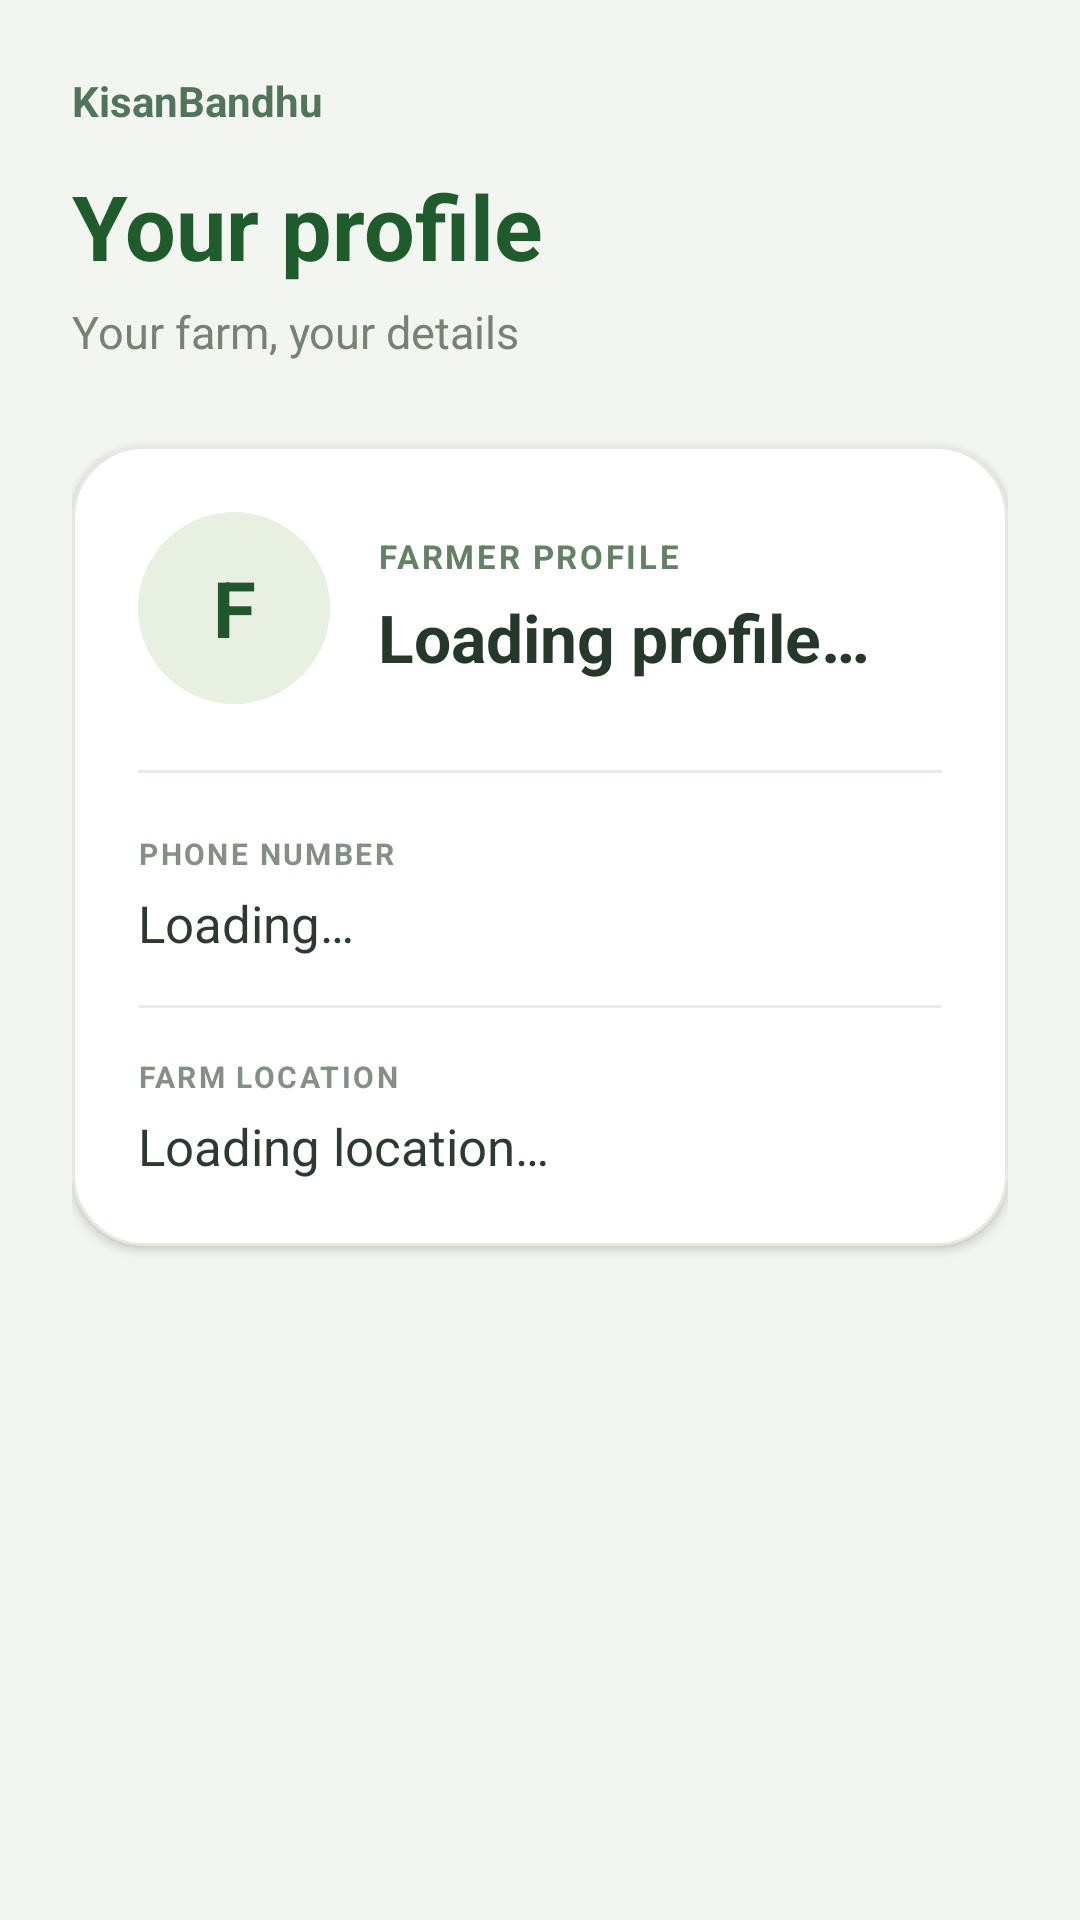

The Android layout XML behind this screen, and the referenced resources:
<!-- AndroidManifest.xml: application theme Theme.KisanBandhu -->
<!-- res/layout/activity_profile.xml -->
<?xml version="1.0" encoding="utf-8"?>
<ScrollView xmlns:android="http://schemas.android.com/apk/res/android"
    xmlns:app="http://schemas.android.com/apk/res-auto"
    android:layout_width="match_parent"
    android:layout_height="match_parent"
    android:background="#F3F6F0"
    android:clipToPadding="false"
    android:fillViewport="true"
    android:overScrollMode="never">

    <LinearLayout
        android:layout_width="match_parent"
        android:layout_height="wrap_content"
        android:orientation="vertical"
        android:paddingStart="24dp"
        android:paddingTop="24dp"
        android:paddingEnd="24dp"
        android:paddingBottom="32dp">

        <TextView
            android:layout_width="wrap_content"
            android:layout_height="wrap_content"
            android:text="KisanBandhu"
            android:textColor="#52745A"
            android:textSize="14sp"
            android:textStyle="bold" />

        <TextView
            android:layout_width="wrap_content"
            android:layout_height="wrap_content"
            android:layout_marginTop="12dp"
            android:text="Your profile"
            android:textColor="#205C2B"
            android:textSize="30sp"
            android:textStyle="bold" />

        <TextView
            android:layout_width="wrap_content"
            android:layout_height="wrap_content"
            android:layout_marginTop="5dp"
            android:text="Your farm, your details"
            android:textColor="#758274"
            android:textSize="15sp" />

        <com.google.android.material.card.MaterialCardView
            android:layout_width="match_parent"
            android:layout_height="wrap_content"
            android:layout_marginTop="28dp"
            app:cardBackgroundColor="#FFFFFF"
            app:cardCornerRadius="24dp"
            app:cardElevation="2dp"
            app:strokeColor="#E2EADF"
            app:strokeWidth="1dp"
            >

            <LinearLayout
                android:layout_width="match_parent"
                android:layout_height="wrap_content"
                android:orientation="vertical"
                android:padding="22dp">

                <LinearLayout
                    android:layout_width="match_parent"
                    android:layout_height="wrap_content"
                    android:gravity="center_vertical"
                    android:orientation="horizontal">

                    <TextView
                        android:id="@+id/tvProfileInitial"
                        android:layout_width="64dp"
                        android:layout_height="64dp"
                        android:background="@drawable/bg_profile_avatar"
                        android:gravity="center"
                        android:text="F"
                        android:textColor="#21572D"
                        android:textSize="26sp"
                        android:textStyle="bold" />

                    <LinearLayout
                        android:layout_width="0dp"
                        android:layout_height="wrap_content"
                        android:layout_marginStart="16dp"
                        android:layout_weight="1"
                        android:orientation="vertical">
                        <TextView
                            android:layout_width="wrap_content"
                            android:layout_height="wrap_content"
                            android:text="FARMER PROFILE"
                            android:textColor="#648166"
                            android:textSize="11sp"
                            android:textStyle="bold"
                            android:letterSpacing="0.08" />
                        <TextView
                            android:id="@+id/tvFarmerName"
                            android:layout_width="match_parent"
                            android:layout_height="wrap_content"
                            android:layout_marginTop="5dp"
                            android:text="Loading profile…"
                            android:textColor="#26382A"
                            android:textSize="22sp"
                            android:textStyle="bold" />
                    </LinearLayout>
                </LinearLayout>

                <View
                    android:layout_width="match_parent"
                    android:layout_height="1dp"
                    android:layout_marginTop="22dp"
                    android:layout_marginBottom="8dp"
                    android:background="#E8EDE5" />

                <TextView
                    android:layout_width="wrap_content"
                    android:layout_height="wrap_content"
                    android:layout_marginTop="12dp"
                    android:text="PHONE NUMBER"
                    android:textColor="#849084"
                    android:textSize="10sp"
                    android:textStyle="bold"
                    android:letterSpacing="0.08" />
                <TextView
                    android:id="@+id/tvFarmerPhone"
                    android:layout_width="match_parent"
                    android:layout_height="wrap_content"
                    android:layout_marginTop="5dp"
                    android:text="Loading…"
                    android:textColor="#2D3A2F"
                    android:textSize="17sp" />

                <View
                    android:layout_width="match_parent"
                    android:layout_height="1dp"
                    android:layout_marginTop="16dp"
                    android:background="#E8EDE5" />

                <TextView
                    android:layout_width="wrap_content"
                    android:layout_height="wrap_content"
                    android:layout_marginTop="16dp"
                    android:text="FARM LOCATION"
                    android:textColor="#849084"
                    android:textSize="10sp"
                    android:textStyle="bold"
                    android:letterSpacing="0.08" />
                <TextView
                    android:id="@+id/tvFarmLocation"
                    android:layout_width="match_parent"
                    android:layout_height="wrap_content"
                    android:layout_marginTop="5dp"
                    android:text="Loading location…"
                    android:textColor="#2D3A2F"
                    android:textSize="17sp" />
            </LinearLayout>
        </com.google.android.material.card.MaterialCardView>


    </LinearLayout>
</ScrollView>
<!-- resources referenced by this layout -->
<resources>
  <!-- drawable bg_profile_avatar (drawable) -->
  <?xml version="1.0" encoding="utf-8"?>
  <shape xmlns:android="http://schemas.android.com/apk/res/android" android:shape="oval">
      <solid android:color="#E7F0E1" />
  </shape>
  <style name="Theme.KisanBandhu" parent="Theme.MaterialComponents.DayNight.NoActionBar">
          <item name="colorPrimary">@color/green_primary</item>
          <item name="colorPrimaryDark">@color/green_dark</item>
          <item name="colorAccent">@color/yellow_wheat</item>
          <item name="android:windowBackground">@color/background_light</item>
      </style>
  <color name="green_primary">#2E7D32</color>
  <color name="green_dark">#1B5E20</color>
  <color name="yellow_wheat">#FBC02D</color>
  <color name="background_light">#F1F8E9</color>
</resources>
